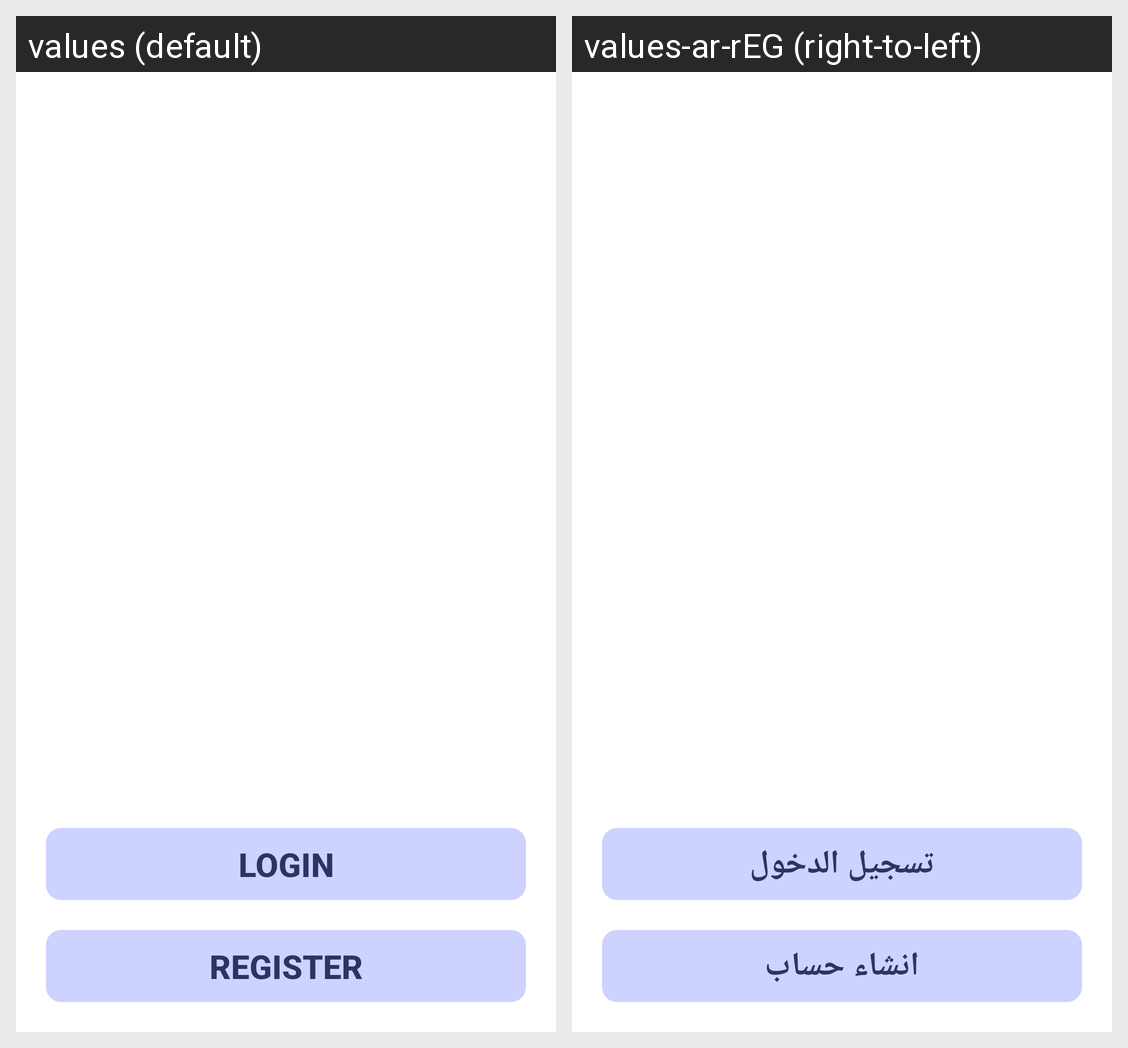

Translations of the strings shown on this Android screen, per locale in the grid:
Android screen res/layout/fragment_splash.xml rendered under 2 locales, left to right: values (default), values-ar-rEG (right-to-left). Device: Nexus 5 (rendered at 1080×1920; each locale shown at half size, 540×960, under a caption strip naming it); theme Theme.A2ZShop.
Strings drawn on this screen, with the default value and each locale's value (text and hints the layout hard-codes, and strings that could not be matched under every locale, appear in the picture but are not listed):

login
  values: login
  values-ar-rEG: تسجيل الدخول

register
  values: register
  values-ar-rEG: انشاء حساب
